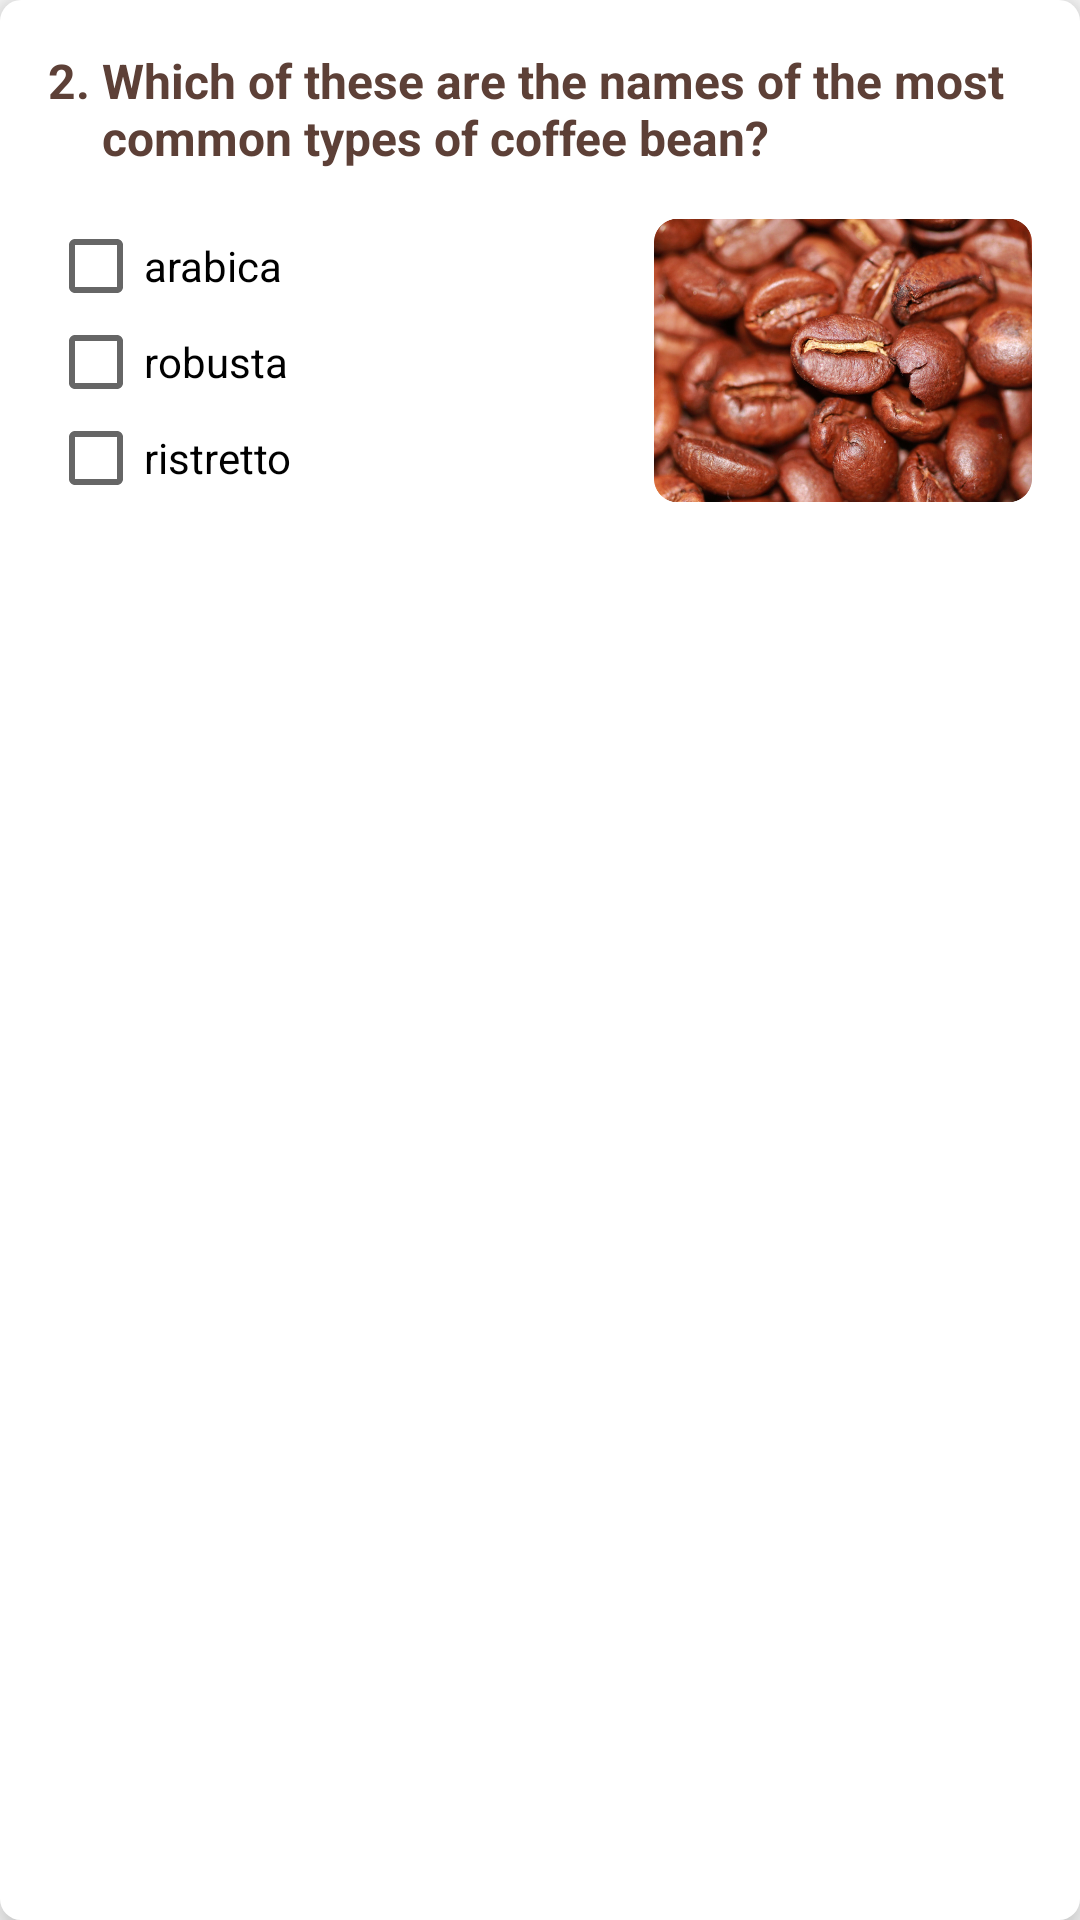

Produce the Android XML layout that renders to this screen, including the resource entries it uses.
<!-- AndroidManifest.xml: application theme AppTheme -->
<!-- res/layout/question_2.xml -->
<?xml version="1.0" encoding="utf-8"?>
<LinearLayout xmlns:android="http://schemas.android.com/apk/res/android"
    style="@style/question_box">

    <LinearLayout
        android:layout_width="match_parent"
        android:layout_height="wrap_content"
        android:orientation="horizontal">

        <TextView
            android:layout_width="wrap_content"
            android:layout_height="wrap_content"
            android:layout_marginBottom="@dimen/question_margin_bottom"
            android:text="@string/question_2_nr"
            android:textColor="@color/colorPrimaryDark"
            android:textSize="@dimen/question_number_size"
            android:textStyle="bold" />

        <TextView
            android:layout_width="wrap_content"
            android:layout_height="wrap_content"
            android:layout_marginBottom="@dimen/question_margin_bottom"
            android:text="@string/question_2"
            android:textColor="@color/colorPrimaryDark"
            android:textSize="@dimen/question_number_size"
            android:textStyle="bold" />

    </LinearLayout>

    <LinearLayout
        android:layout_width="match_parent"
        android:layout_height="wrap_content">


        <LinearLayout
            android:layout_width="0dp"
            android:layout_height="wrap_content"
            android:layout_weight="1"
            android:orientation="vertical">

            <CheckBox
                android:id="@+id/q2a1"
                android:layout_width="wrap_content"
                android:layout_height="wrap_content"
                android:text="@string/answer_2_1" />

            <CheckBox
                android:id="@+id/q2a2"
                android:layout_width="wrap_content"
                android:layout_height="wrap_content"
                android:text="@string/answer_2_2" />

            <CheckBox
                android:id="@+id/q2a3"
                android:layout_width="wrap_content"
                android:layout_height="wrap_content"
                android:text="@string/answer_2_3" />
        </LinearLayout>

        <ImageView
            android:layout_width="@dimen/image_width"
            android:layout_height="@dimen/image_height"
            android:layout_gravity="end"
            android:adjustViewBounds="true"
            android:contentDescription="@string/photo_of_coffee_beans"
            android:src="@drawable/beans" />


    </LinearLayout>
</LinearLayout>
<!-- resources referenced by this layout -->
<resources>
  <color name="colorPrimaryDark">#5d4037</color>
  <dimen name="image_height">95dp</dimen>
  <dimen name="image_width">126dp</dimen>
  <dimen name="question_margin_bottom">16dp</dimen>
  <dimen name="question_number_size">16sp</dimen>
  <!-- drawable beans: jpg bitmap (drawable, 157011 bytes) -->
  <string name="answer_2_1">arabica</string>
  <string name="answer_2_2">robusta</string>
  <string name="answer_2_3">ristretto</string>
  <string name="photo_of_coffee_beans">photo of coffee beans</string>
  <string name="question_2">"Which of these are the names of the most common types of coffee bean? "</string>
  <string name="question_2_nr" translatable="false">2. </string>
  <style name="question_box">
          <item name="android:layout_width">match_parent</item>
          <item name="android:layout_height">wrap_content</item>
          <item name="android:layout_marginBottom">@dimen/question_margin_bottom</item>
          <item name="android:background">@drawable/bg_question</item>
          <item name="android:elevation">@dimen/question_elevation</item>
          <item name="android:orientation">vertical</item>
          <item name="android:padding">@dimen/question_padding</item>
      </style>
  <style name="AppTheme" parent="Theme.AppCompat.Light.DarkActionBar">
          
          <item name="colorPrimary">@color/colorPrimary</item>
          <item name="colorPrimaryDark">@color/colorPrimaryDark</item>
          <item name="colorAccent">@color/colorAccent</item>
      </style>
  <!-- drawable bg_question (drawable) -->
  <?xml version="1.0" encoding="utf-8"?>
  <shape xmlns:android="http://schemas.android.com/apk/res/android"
      android:shape="rectangle">
      <solid android:color="@color/questionBackground" />
      <corners android:radius="7dp" />
  </shape>
  <dimen name="question_elevation">8dp</dimen>
  <dimen name="question_padding">16dp</dimen>
  <color name="colorPrimary">#795548</color>
  <color name="colorAccent">#ffc107</color>
  <color name="questionBackground">#ffffff</color>
</resources>
